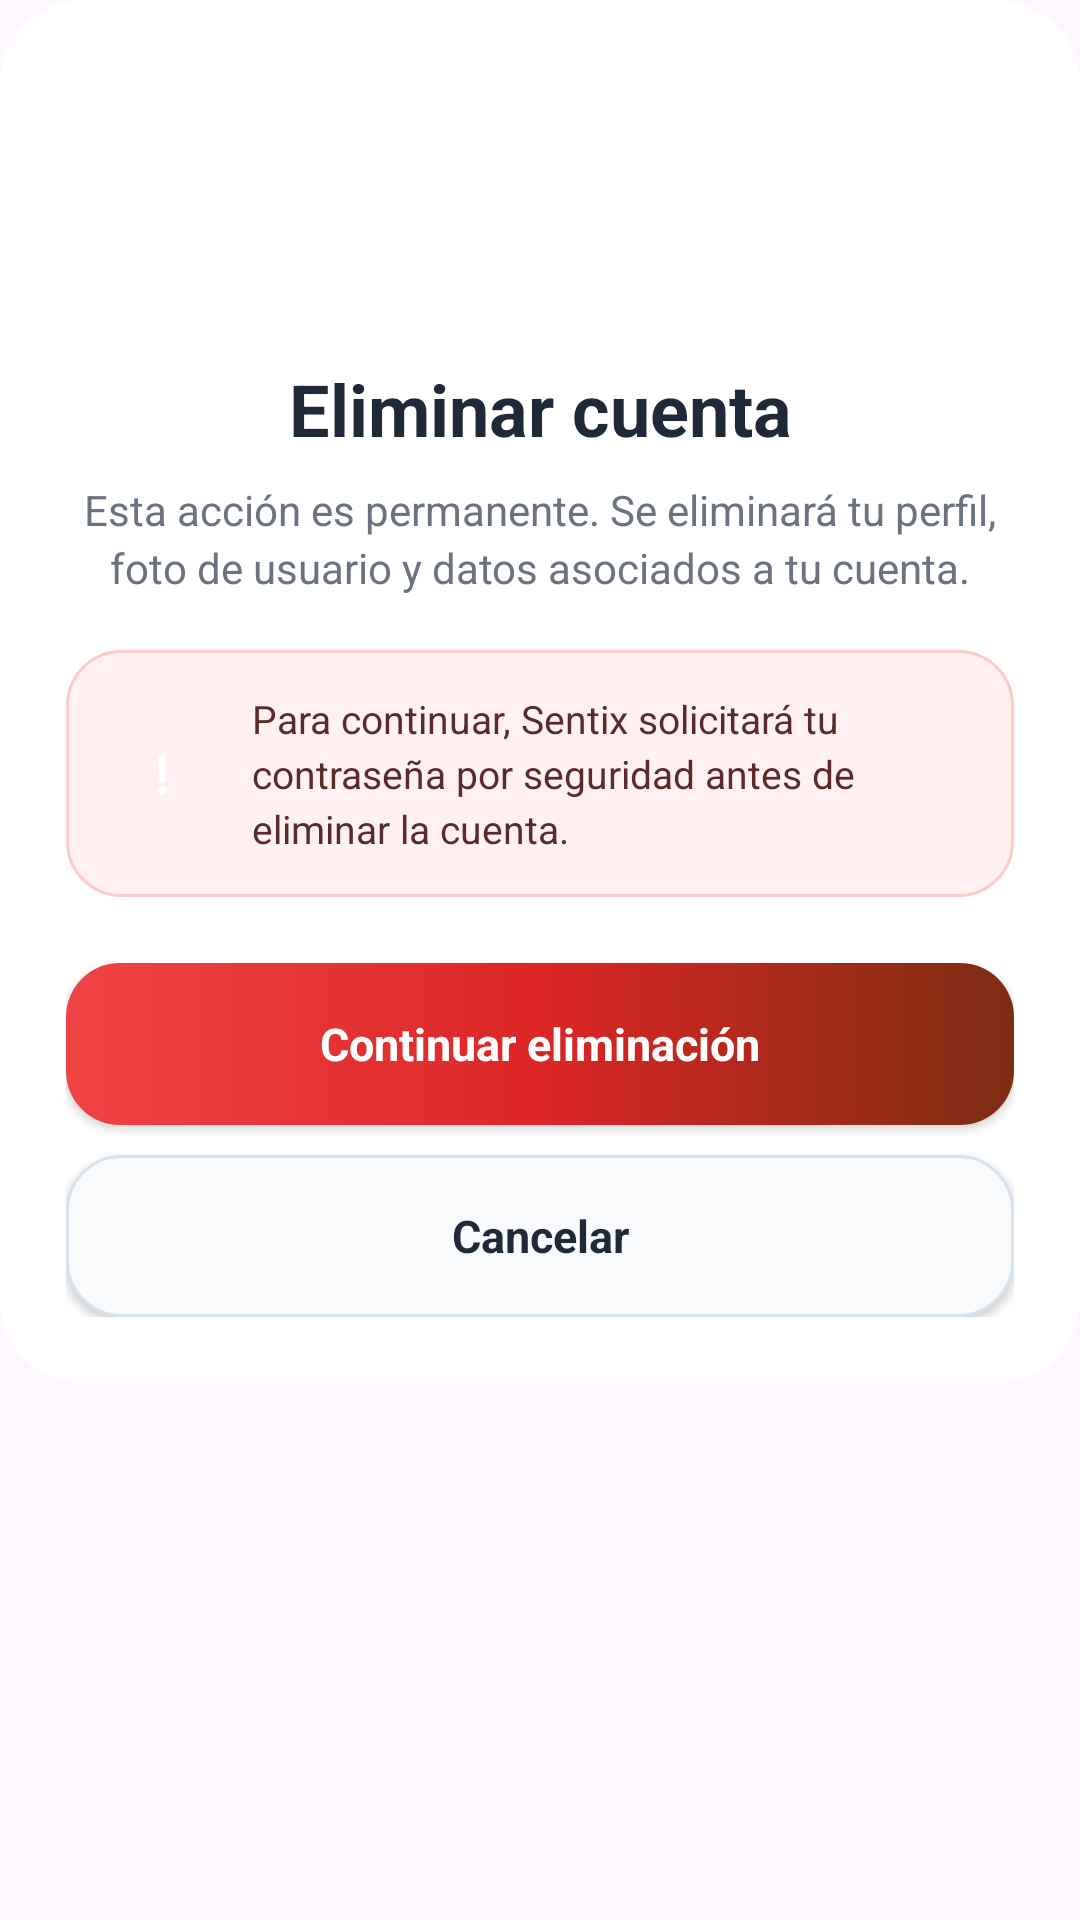

Produce the Android XML layout that renders to this screen, including the resource entries it uses.
<!-- AndroidManifest.xml: application theme Theme.Login_Guevara -->
<!-- res/layout/dialog_eliminar_cuenta.xml -->
<?xml version="1.0" encoding="utf-8"?>
<ScrollView xmlns:android="http://schemas.android.com/apk/res/android"
    android:id="@+id/rootEliminarCuenta"
    android:layout_width="match_parent"
    android:layout_height="wrap_content"
    android:fillViewport="false"
    android:overScrollMode="never"
    android:scrollbars="none">

    <LinearLayout
        android:layout_width="match_parent"
        android:layout_height="wrap_content"
        android:background="@drawable/bg_dialog_eliminar_cuenta"
        android:orientation="vertical"
        android:paddingStart="22dp"
        android:paddingTop="24dp"
        android:paddingEnd="22dp"
        android:paddingBottom="22dp">

        <FrameLayout
            android:layout_width="78dp"
            android:layout_height="78dp"
            android:layout_gravity="center_horizontal"
            android:background="@drawable/bg_delete_icon_circle">

            <ImageView
                android:layout_width="36dp"
                android:layout_height="36dp"
                android:layout_gravity="center"
                android:src="@drawable/ic_delete_account"
                android:tint="@android:color/white" />
        </FrameLayout>

        <TextView
            android:layout_width="match_parent"
            android:layout_height="wrap_content"
            android:layout_marginTop="18dp"
            android:gravity="center"
            android:text="Eliminar cuenta"
            android:textColor="@color/text_dark"
            android:textSize="24sp"
            android:textStyle="bold" />

        <TextView
            android:layout_width="match_parent"
            android:layout_height="wrap_content"
            android:layout_marginTop="8dp"
            android:gravity="center"
            android:lineSpacingExtra="3dp"
            android:text="Esta acción es permanente. Se eliminará tu perfil, foto de usuario y datos asociados a tu cuenta."
            android:textColor="@color/text_soft"
            android:textSize="14sp" />

        <LinearLayout
            android:layout_width="match_parent"
            android:layout_height="wrap_content"
            android:layout_marginTop="18dp"
            android:background="@drawable/bg_warning_box_delete"
            android:gravity="center_vertical"
            android:orientation="horizontal"
            android:padding="14dp">

            <TextView
                android:layout_width="36dp"
                android:layout_height="36dp"
                android:background="@drawable/bg_warning_icon_small"
                android:gravity="center"
                android:text="!"
                android:textColor="@android:color/white"
                android:textSize="18sp"
                android:textStyle="bold" />

            <TextView
                android:layout_width="0dp"
                android:layout_height="wrap_content"
                android:layout_marginStart="12dp"
                android:layout_weight="1"
                android:lineSpacingExtra="3dp"
                android:text="Para continuar, Sentix solicitará tu contraseña por seguridad antes de eliminar la cuenta."
                android:textColor="#5B2B2B"
                android:textSize="13sp" />
        </LinearLayout>

        <Button
            android:id="@+id/btnContinuarEliminarCuenta"
            android:layout_width="match_parent"
            android:layout_height="54dp"
            android:layout_marginTop="22dp"
            android:background="@drawable/bg_button_delete_account"
            android:backgroundTint="@null"
            android:text="Continuar eliminación"
            android:textAllCaps="false"
            android:textColor="@android:color/white"
            android:textSize="15sp"
            android:textStyle="bold" />

        <Button
            android:id="@+id/btnCancelarEliminarCuenta"
            android:layout_width="match_parent"
            android:layout_height="54dp"
            android:layout_marginTop="10dp"
            android:background="@drawable/bg_button_cancel_delete"
            android:backgroundTint="@null"
            android:text="Cancelar"
            android:textAllCaps="false"
            android:textColor="@color/text_dark"
            android:textSize="15sp"
            android:textStyle="bold" />

    </LinearLayout>

</ScrollView>
<!-- resources referenced by this layout -->
<resources>
  <color name="text_dark">#1F2937</color>
  <color name="text_soft">#6B7280</color>
  <!-- drawable bg_button_cancel_delete (drawable) -->
  <shape xmlns:android="http://schemas.android.com/apk/res/android">
      <solid android:color="#F8FAFC" />
      <stroke
          android:width="1dp"
          android:color="#D8E3F0" />
      <corners android:radius="18dp" />
  </shape>
  <!-- drawable bg_button_delete_account (drawable) -->
  <shape xmlns:android="http://schemas.android.com/apk/res/android">
      <gradient
          android:startColor="#EF4444"
          android:centerColor="#DC2626"
          android:endColor="#7C2D12"
          android:angle="0" />
      <corners android:radius="18dp" />
  </shape>
  <!-- drawable bg_dialog_eliminar_cuenta (drawable) -->
  <shape xmlns:android="http://schemas.android.com/apk/res/android">
      <solid android:color="#FFFFFF" />
      <corners android:radius="28dp" />
  </shape>
  <!-- drawable bg_warning_box_delete (drawable) -->
  <shape xmlns:android="http://schemas.android.com/apk/res/android">
      <solid android:color="#FFF1F2" />
      <stroke
          android:width="1dp"
          android:color="#FECACA" />
      <corners android:radius="18dp" />
  </shape>
  <!-- drawable ic_delete_account (drawable) -->
  <?xml version="1.0" encoding="utf-8"?>
  <vector xmlns:android="http://schemas.android.com/apk/res/android"
      android:width="24dp"
      android:height="24dp"
      android:viewportWidth="24"
      android:viewportHeight="24">
  
      <path
          android:fillColor="@android:color/white"
          android:pathData="M12,12c2.21,0 4,-1.79 4,-4s-1.79,-4 -4,-4 -4,1.79 -4,4 1.79,4 4,4z" />
  
      <path
          android:fillColor="@android:color/white"
          android:pathData="M12,14c-3.33,0 -6,1.79 -6,4v2h7.5v-1c0,-1.01 0.39,-1.93 1.03,-2.62C13.77,14.14 12.92,14 12,14z" />
  
      <path
          android:fillColor="@android:color/white"
          android:pathData="M17,15l2,2 2,-2 1,1 -2,2 2,2 -1,1 -2,-2 -2,2 -1,-1 2,-2 -2,-2z" />
  </vector>
  <style name="Theme.Login_Guevara" parent="Base.Theme.Login_Guevara" />
  <style name="Base.Theme.Login_Guevara" parent="Theme.Material3.Light.NoActionBar">
  
          
          <item name="android:fontFamily">sans-serif</item>
  
          
          <item name="colorPrimary">@color/sentix_blue</item>
          <item name="colorPrimaryVariant">@color/sentix_blue</item>
          <item name="colorSecondary">@color/sentix_purple</item>
          <item name="android:colorAccent">@color/sentix_blue</item>
  
          
          <item name="android:statusBarColor">@color/bg_light</item>
          <item name="android:navigationBarColor">@color/white</item>
  
          
          <item name="android:windowLightStatusBar">true</item>
          <item name="android:windowLightNavigationBar">true</item>
  
          
          <item name="android:windowNoTitle">true</item>
          <item name="android:windowActionBar">false</item>
  
          
          <item name="android:windowAnimationStyle">@style/NoActivityAnimation</item>
  
      </style>
  <color name="sentix_blue">#2563EB</color>
  <color name="sentix_purple">#7C3AED</color>
  <color name="bg_light">#F8FAFC</color>
  <color name="white">#FFFFFFFF</color>
  <style name="NoActivityAnimation">
          <item name="android:activityOpenEnterAnimation">@null</item>
          <item name="android:activityOpenExitAnimation">@null</item>
          <item name="android:activityCloseEnterAnimation">@null</item>
          <item name="android:activityCloseExitAnimation">@null</item>
          <item name="android:taskOpenEnterAnimation">@null</item>
          <item name="android:taskOpenExitAnimation">@null</item>
          <item name="android:taskCloseEnterAnimation">@null</item>
          <item name="android:taskCloseExitAnimation">@null</item>
      </style>
</resources>
